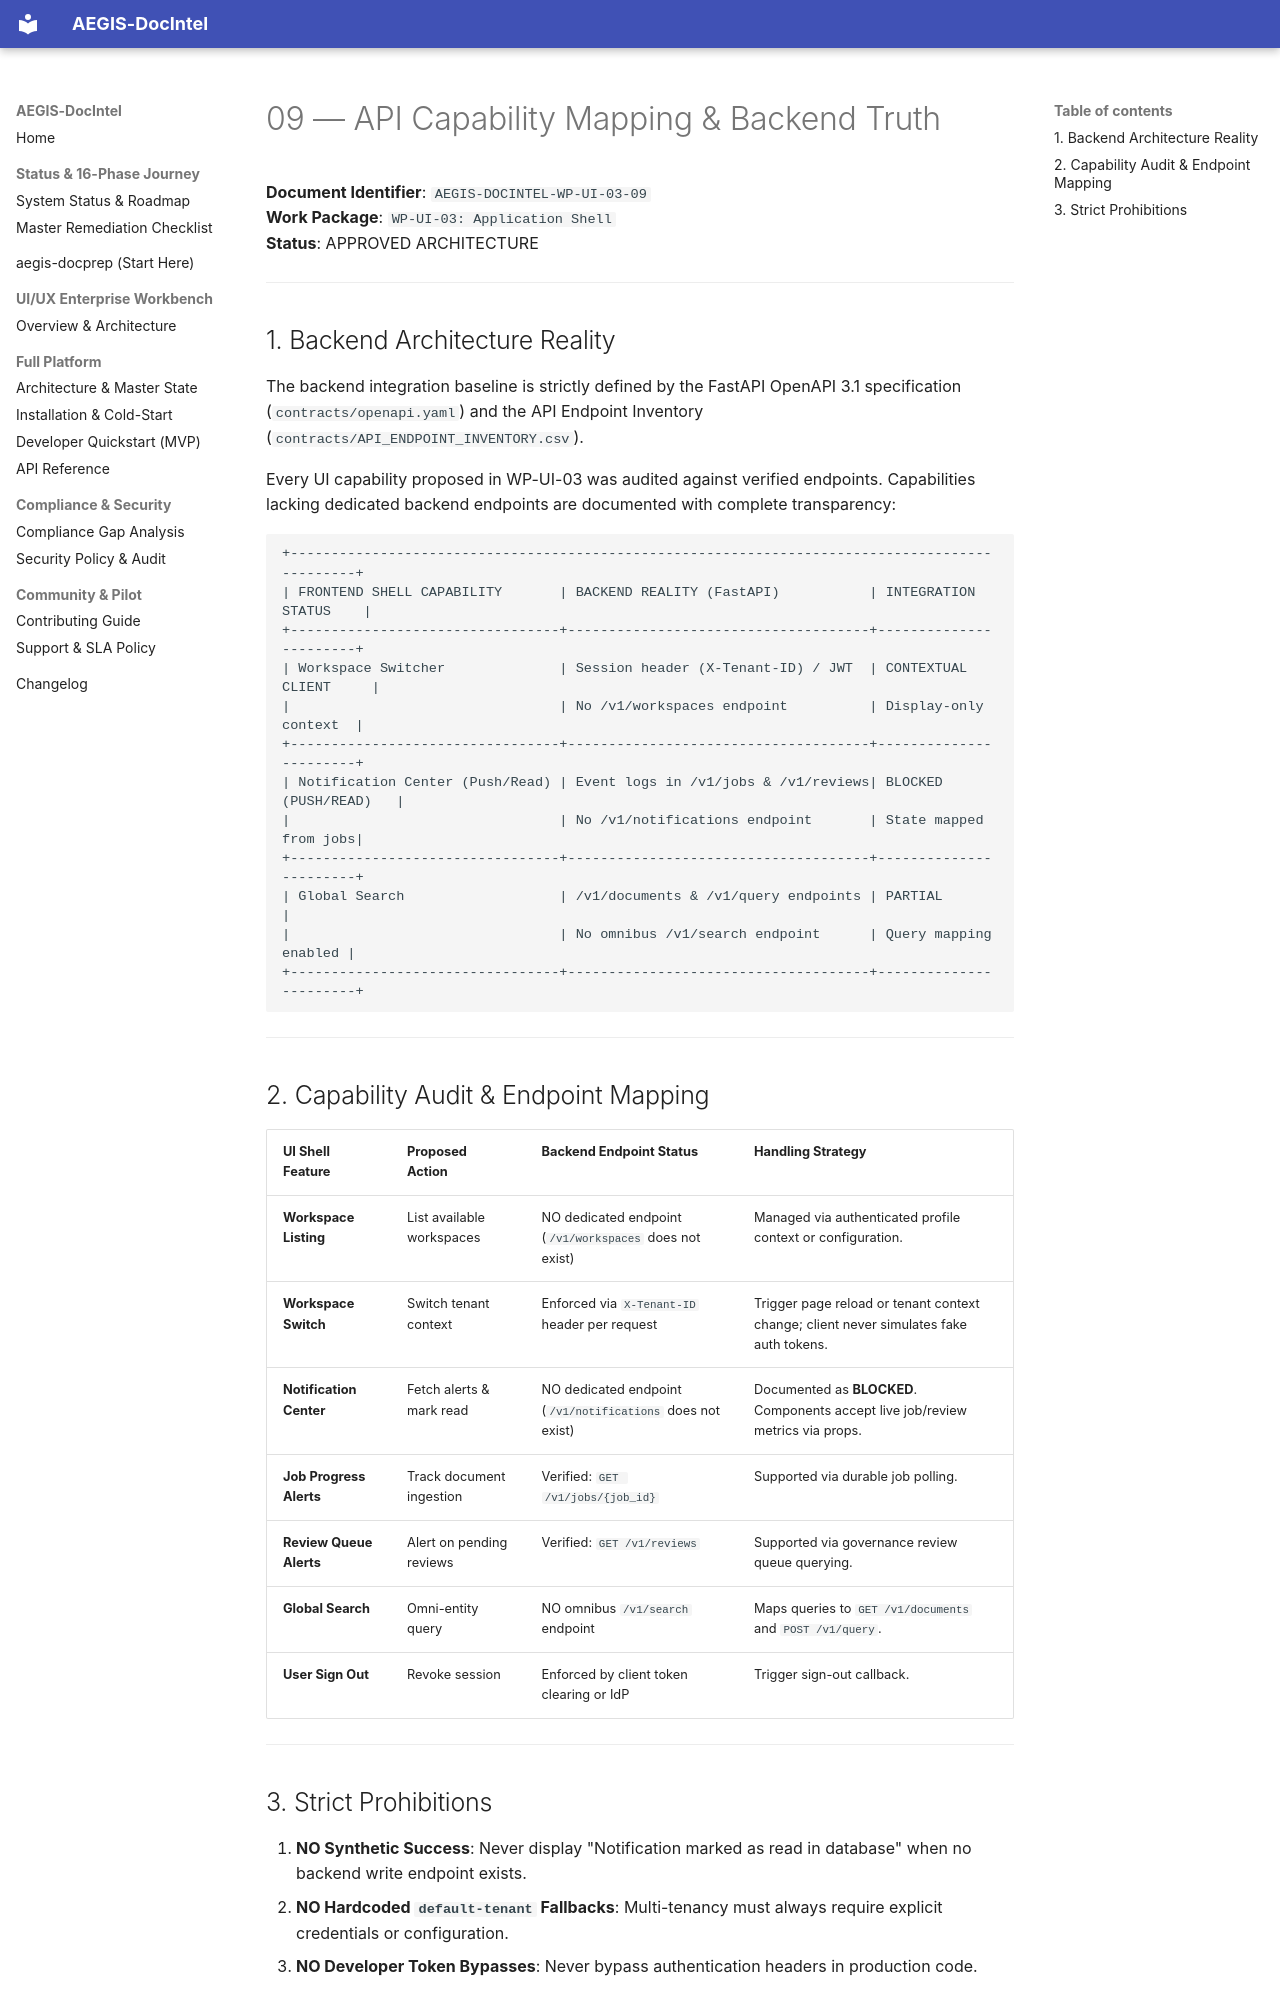

repository: SahilKhutey/AEGIS-DocIntel · page: ui-ux/wp-ui-03-application-shell/09-api-integration/index.html · generator: mkdocs

# 09 — API Capability Mapping & Backend Truth

**Document Identifier**: `AEGIS-DOCINTEL-WP-UI-03-09`  
**Work Package**: `WP-UI-03: Application Shell`  
**Status**: APPROVED ARCHITECTURE  

---

## 1. Backend Architecture Reality

The backend integration baseline is strictly defined by the FastAPI OpenAPI 3.1 specification (`contracts/openapi.yaml`) and the API Endpoint Inventory (`contracts/API_ENDPOINT_INVENTORY.csv`).

Every UI capability proposed in WP-UI-03 was audited against verified endpoints. Capabilities lacking dedicated backend endpoints are documented with complete transparency:

```
+-----------------------------------------------------------------------------------------------+
| FRONTEND SHELL CAPABILITY       | BACKEND REALITY (FastAPI)           | INTEGRATION STATUS    |
+---------------------------------+-------------------------------------+-----------------------+
| Workspace Switcher              | Session header (X-Tenant-ID) / JWT  | CONTEXTUAL CLIENT     |
|                                 | No /v1/workspaces endpoint          | Display-only context  |
+---------------------------------+-------------------------------------+-----------------------+
| Notification Center (Push/Read) | Event logs in /v1/jobs & /v1/reviews| BLOCKED (PUSH/READ)   |
|                                 | No /v1/notifications endpoint       | State mapped from jobs|
+---------------------------------+-------------------------------------+-----------------------+
| Global Search                   | /v1/documents & /v1/query endpoints | PARTIAL               |
|                                 | No omnibus /v1/search endpoint      | Query mapping enabled |
+---------------------------------+-------------------------------------+-----------------------+
```

---

## 2. Capability Audit & Endpoint Mapping

| UI Shell Feature | Proposed Action | Backend Endpoint Status | Handling Strategy |
| :--- | :--- | :--- | :--- |
| **Workspace Listing** | List available workspaces | NO dedicated endpoint (`/v1/workspaces` does not exist) | Managed via authenticated profile context or configuration. |
| **Workspace Switch** | Switch tenant context | Enforced via `X-Tenant-ID` header per request | Trigger page reload or tenant context change; client never simulates fake auth tokens. |
| **Notification Center**| Fetch alerts & mark read | NO dedicated endpoint (`/v1/notifications` does not exist) | Documented as **BLOCKED**. Components accept live job/review metrics via props. |
| **Job Progress Alerts**| Track document ingestion | Verified: `GET /v1/jobs/{job_id}` | Supported via durable job polling. |
| **Review Queue Alerts**| Alert on pending reviews | Verified: `GET /v1/reviews` | Supported via governance review queue querying. |
| **Global Search** | Omni-entity query | NO omnibus `/v1/search` endpoint | Maps queries to `GET /v1/documents` and `POST /v1/query`. |
| **User Sign Out** | Revoke session | Enforced by client token clearing or IdP | Trigger sign-out callback. |

---
